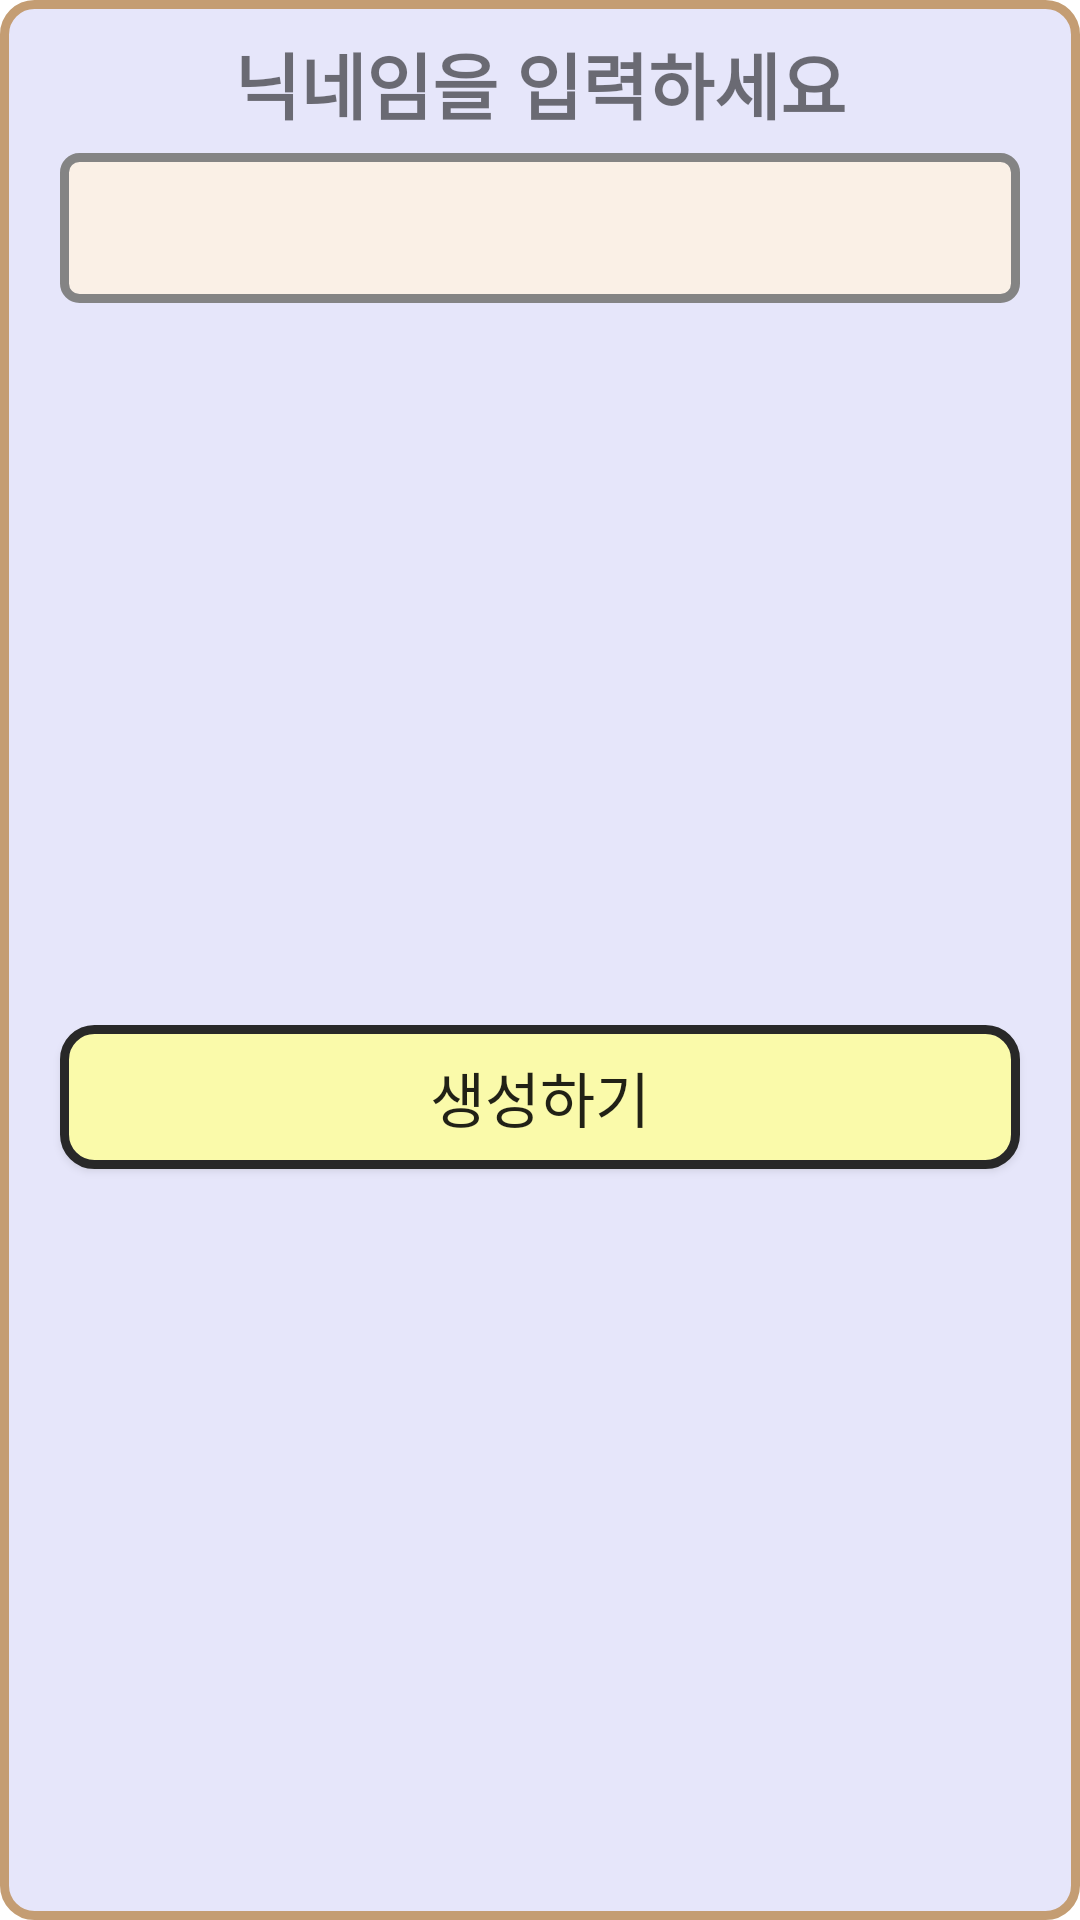

Here is an Android app screen rendered from its layout file. Give the layout XML and the strings, colors and styles it references.
<!-- AndroidManifest.xml: application theme Theme.TeamRestructuring -->
<!-- res/layout/dialog_create_nickname.xml -->
<?xml version="1.0" encoding="utf-8"?>
<androidx.constraintlayout.widget.ConstraintLayout xmlns:android="http://schemas.android.com/apk/res/android"
    xmlns:app="http://schemas.android.com/apk/res-auto"
    android:layout_width="match_parent"
    android:layout_height="wrap_content"
    android:minWidth="300dp"
    android:layout_margin="10dp"
    android:background="@drawable/alert_background_pet">

    <TextView
        android:id="@+id/dialog_nickname_title"
        android:text="닉네임을 입력하세요"
        android:layout_width="wrap_content"
        android:layout_height="wrap_content"
        android:layout_marginTop="10dp"
        android:textSize="24sp"
        android:fontFamily="@font/maple"
        android:textStyle="bold"
        app:layout_constraintTop_toTopOf="parent"
        app:layout_constraintStart_toStartOf="parent"
        app:layout_constraintEnd_toEndOf="parent"/>
        <EditText
            android:id="@+id/edittext_dialog_nickname"
            android:layout_width="0dp"
            android:layout_height="50dp"
            android:layout_marginLeft="20dp"
            android:layout_marginTop="6dp"
            android:layout_marginRight="20dp"
            android:paddingStart="4dp"
            android:maxLength="5"
            android:background="@drawable/item_edit_text"
            android:fontFamily="@font/nexon_gothic_medium"
            android:gravity="center"
            android:inputType="text"
            app:layout_constraintHorizontal_bias="0.0"
            app:layout_constraintTop_toBottomOf="@id/dialog_nickname_title"
            app:layout_constraintLeft_toLeftOf="parent"
            app:layout_constraintRight_toRightOf="parent"/>

    <androidx.appcompat.widget.AppCompatButton
        android:id="@+id/button_pet_nickname"
        android:layout_width="0dp"
        android:layout_height="wrap_content"
        android:text="생성하기"
        android:textSize="20sp"
        android:fontFamily="@font/maple"
        android:layout_marginTop="10dp"
        android:layout_marginLeft="20dp"
        android:layout_marginRight="20dp"
        android:layout_marginBottom="20dp"
        app:layout_constraintTop_toBottomOf="@id/edittext_dialog_nickname"
        app:layout_constraintLeft_toLeftOf="parent"
        app:layout_constraintRight_toRightOf="parent"
        app:layout_constraintBottom_toBottomOf="parent"
        android:background="@drawable/alert_button_pet_ok"/>


</androidx.constraintlayout.widget.ConstraintLayout>
<!-- resources referenced by this layout -->
<resources>
  <!-- drawable alert_background_pet (drawable-v24) -->
  <?xml version="1.0" encoding="utf-8"?>
  <shape xmlns:android="http://schemas.android.com/apk/res/android"
      android:shape="rectangle">
      
      <solid android:color="#e6e6fa" ></solid>
      
      <stroke
          android:width="3dp"
          android:color="#C49D73" />
      
      <corners
          android:topLeftRadius="10dp"
          android:topRightRadius="10dp"
          android:bottomLeftRadius="10dp"
          android:bottomRightRadius="10dp"  />
  </shape>
  <!-- drawable alert_button_pet_ok (drawable) -->
  <?xml version="1.0" encoding="utf-8"?>
  <shape xmlns:android="http://schemas.android.com/apk/res/android"
      android:shape="rectangle">
      
      <solid android:color="#FAFAAA" ></solid>
      
      <stroke
          android:width="3dp"
          android:color="#282828" />
      
      <corners
          android:topLeftRadius="10dp"
          android:topRightRadius="10dp"
          android:bottomLeftRadius="10dp"
          android:bottomRightRadius="10dp"  />
  </shape>
  <!-- drawable item_edit_text (drawable) -->
  <?xml version="1.0" encoding="utf-8"?>
  <shape xmlns:android="http://schemas.android.com/apk/res/android"
      android:shape="rectangle">
      
      <solid android:color="#faf0e6" ></solid>
      
      <stroke
          android:width="3dp"
          android:color="#848484" />
      
      <corners
          android:topLeftRadius="5dp"
          android:topRightRadius="5dp"
          android:bottomLeftRadius="5dp"
          android:bottomRightRadius="5dp"  />
  </shape>
  <style name="Theme.TeamRestructuring" parent="Theme.MaterialComponents.Light.NoActionBar">
          
          <item name="colorPrimary">#00000000</item>
          <item name="colorPrimaryDark">#f9fbe7</item>
          <item name="colorPrimaryVariant">@color/purple_700</item>
          <item name="colorOnPrimary">#00000000</item>
          
          <item name="colorSecondary">@color/teal_200</item>
          <item name="colorSecondaryVariant">@color/teal_700</item>
          <item name="colorOnSecondary">@color/black</item>
          
          <item name="android:backgroundDimEnabled">true</item>
      </style>
  <color name="purple_700">#FF3700B3</color>
  <color name="teal_200">#ffb100</color>
  <color name="teal_700">#FF018786</color>
  <color name="black">#FF000000</color>
</resources>
